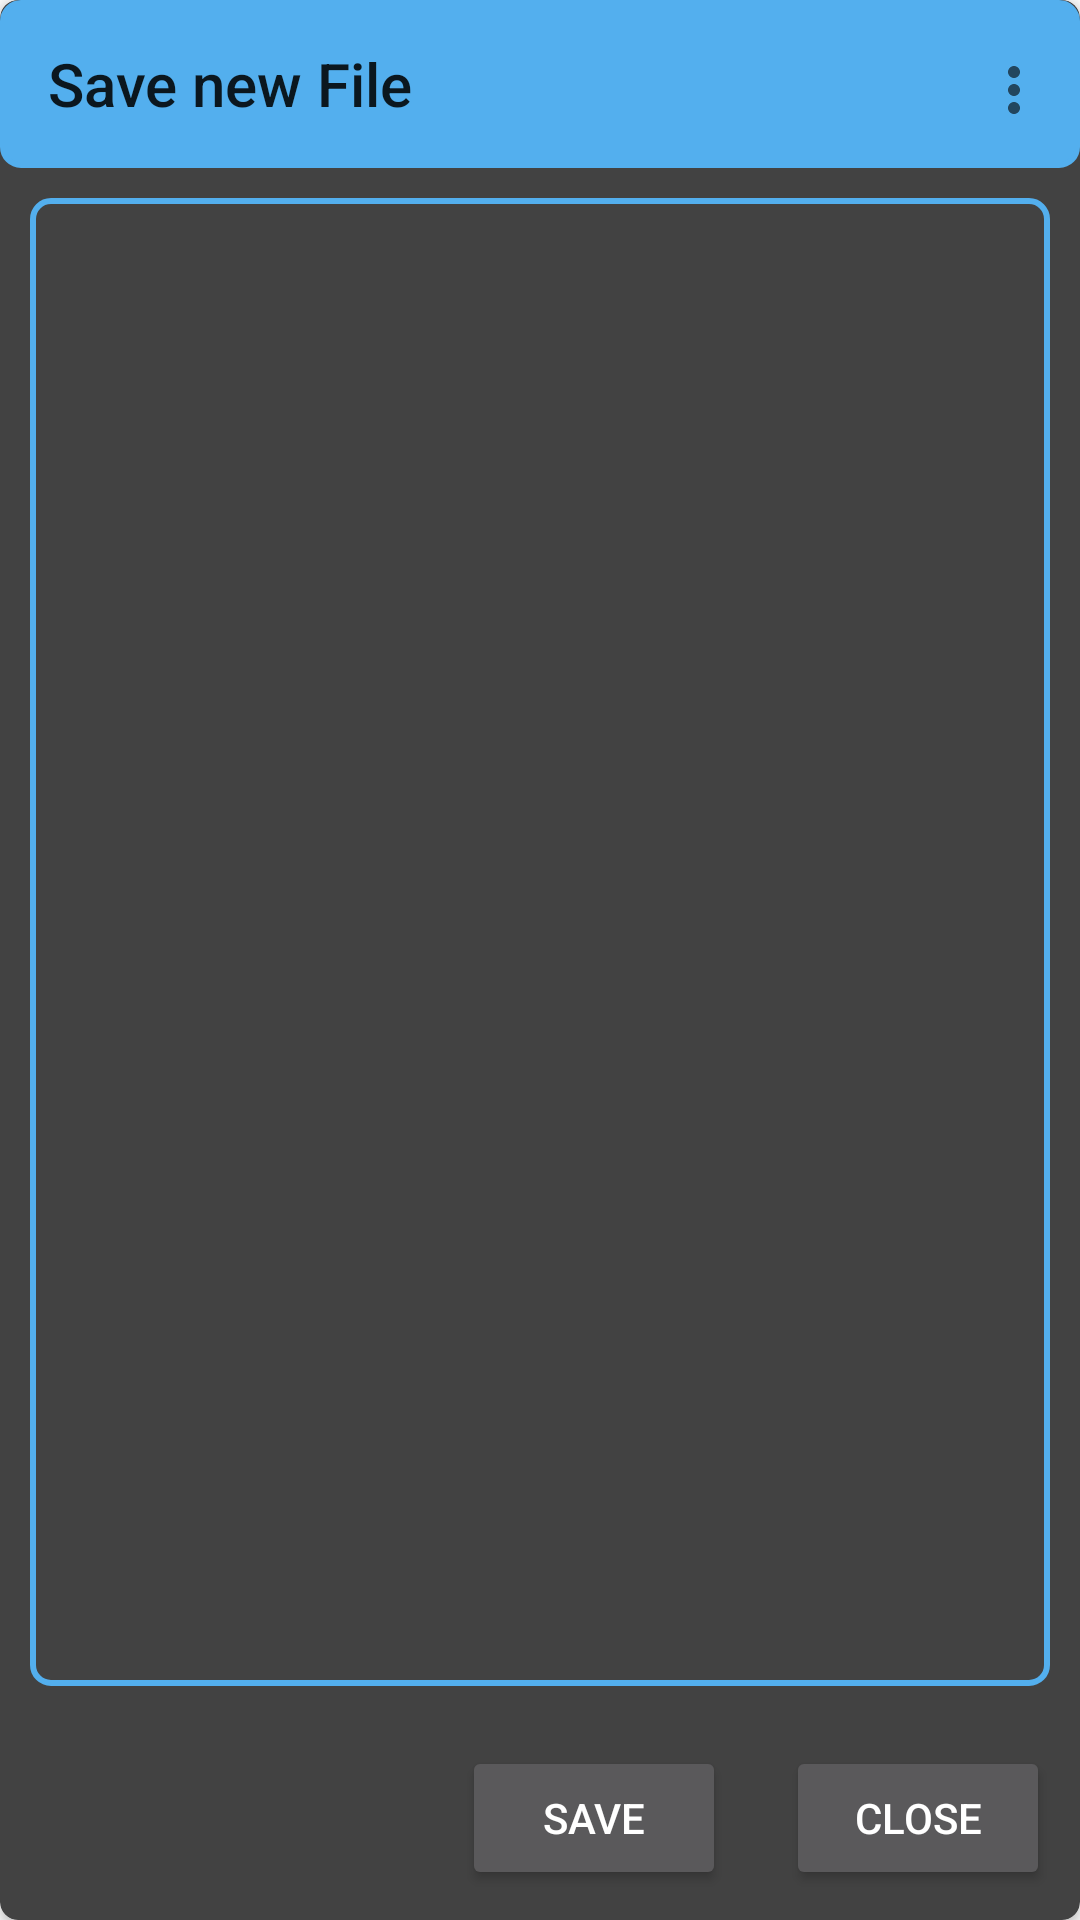

Here is an Android app screen rendered from its layout file. Give the layout XML and the strings, colors and styles it references.
<!-- AndroidManifest.xml: application theme AppTheme -->
<!-- res/layout/write_new_file_panel.xml -->
<?xml version="1.0" encoding="utf-8"?>
<androidx.cardview.widget.CardView xmlns:android="http://schemas.android.com/apk/res/android"
    xmlns:app="http://schemas.android.com/apk/res-auto"
    android:layout_width="match_parent"
    android:layout_height="match_parent"
    app:cardCornerRadius="6dp"
    android:theme="@style/Theme.AppCompat.Dialog">
<RelativeLayout
    android:orientation="vertical"
    android:layout_width="match_parent"
    android:layout_height="match_parent"
    >


    <androidx.appcompat.widget.Toolbar
        android:layout_width="match_parent"
        android:layout_height="?attr/actionBarSize"
        android:background="@drawable/rounded_text_shape"
        android:backgroundTint="@color/colorPrimary"
        android:id="@+id/panel_toolbar"
        app:title="Save new File"
        android:elevation="4dp"
        android:theme="@style/AppTheme"
        app:menu="@menu/top_action_bar"
       >

    </androidx.appcompat.widget.Toolbar>

    <EditText
        android:id="@+id/editText3"
        android:layout_width="match_parent"
        android:layout_height="match_parent"
        android:ems="10"
        android:background="@drawable/rounded_text_shape"
        android:layout_below="@id/panel_toolbar"
        android:layout_above="@id/Close"
        android:gravity="start|top"
        android:scrollbars="vertical"
        android:layout_margin="10dp"
        android:inputType="textMultiLine"
        android:minLines="3"
        android:focusedByDefault="true"/>

    <Button
        android:id="@+id/Save"
        android:layout_width="wrap_content"
        android:layout_height="wrap_content"
        android:text="Save"
        android:layout_toStartOf="@id/Close"
        android:layout_alignParentBottom="true"
        android:layout_margin="10dp"/>

    <Button
        android:id="@+id/Close"
        android:layout_width="wrap_content"
        android:layout_height="wrap_content"
        android:text="Close"

        android:layout_alignParentRight="true"
        android:layout_alignParentBottom="true"
        android:layout_margin="10dp"
        />

</RelativeLayout>
</androidx.cardview.widget.CardView>
<!-- resources referenced by this layout -->
<resources>
  <color name="colorPrimary">#53afee</color>
  <!-- drawable rounded_text_shape (drawable) -->
  <?xml version="1.0" encoding="utf-8"?>
  <shape xmlns:android="http://schemas.android.com/apk/res/android">
      <stroke android:width="2dp"
          android:color="@color/colorPrimary"/>
      <padding android:left="2dp"
          android:right="2dp"
          android:top="2dp"
          android:bottom="2dp"/>
      <corners android:radius="6dp"/>
  
  </shape>
  <style name="AppTheme" parent="Theme.AppCompat.Light.NoActionBar">
          
          <item name="colorPrimary">@color/colorPrimary</item>
          <item name="colorPrimaryDark">@color/colorPrimaryDark</item>
          <item name="colorAccent">@color/colorAccent</item>
          <item name="windowActionModeOverlay">true</item>
          <item name="android:actionModeStyle">@style/Base.Widget.AppCompat.ActionMode.</item>
          <item name="actionModeStyle">@style/Base.Widget.AppCompat.ActionMode.</item>
          <item name="actionBarTheme">@style/ThemeOverlay.AppCompat.Dark.ActionBar</item>
  
      </style>
  <color name="colorPrimaryDark">#0080bb</color>
  <color name="colorAccent">#0080bb</color>
  <style name="Base.Widget.AppCompat.ActionMode." parent="Widget.AppCompat.ActionMode">
          <item name="titleTextStyle">?attr/textAppearanceHeadline6</item>
          <item name="subtitleTextStyle">?attr/textAppearanceSubtitle1</item>
          <item name="background">@color/contextualLite</item>
          <item name="colorPrimaryDark">@color/contextualDark</item>
          <item name="android:statusBarColor">@color/contextualDark</item>
  
  
      </style>
  <color name="contextualLite">#011A24</color>
  <color name="contextualDark">#00111A</color>
</resources>
